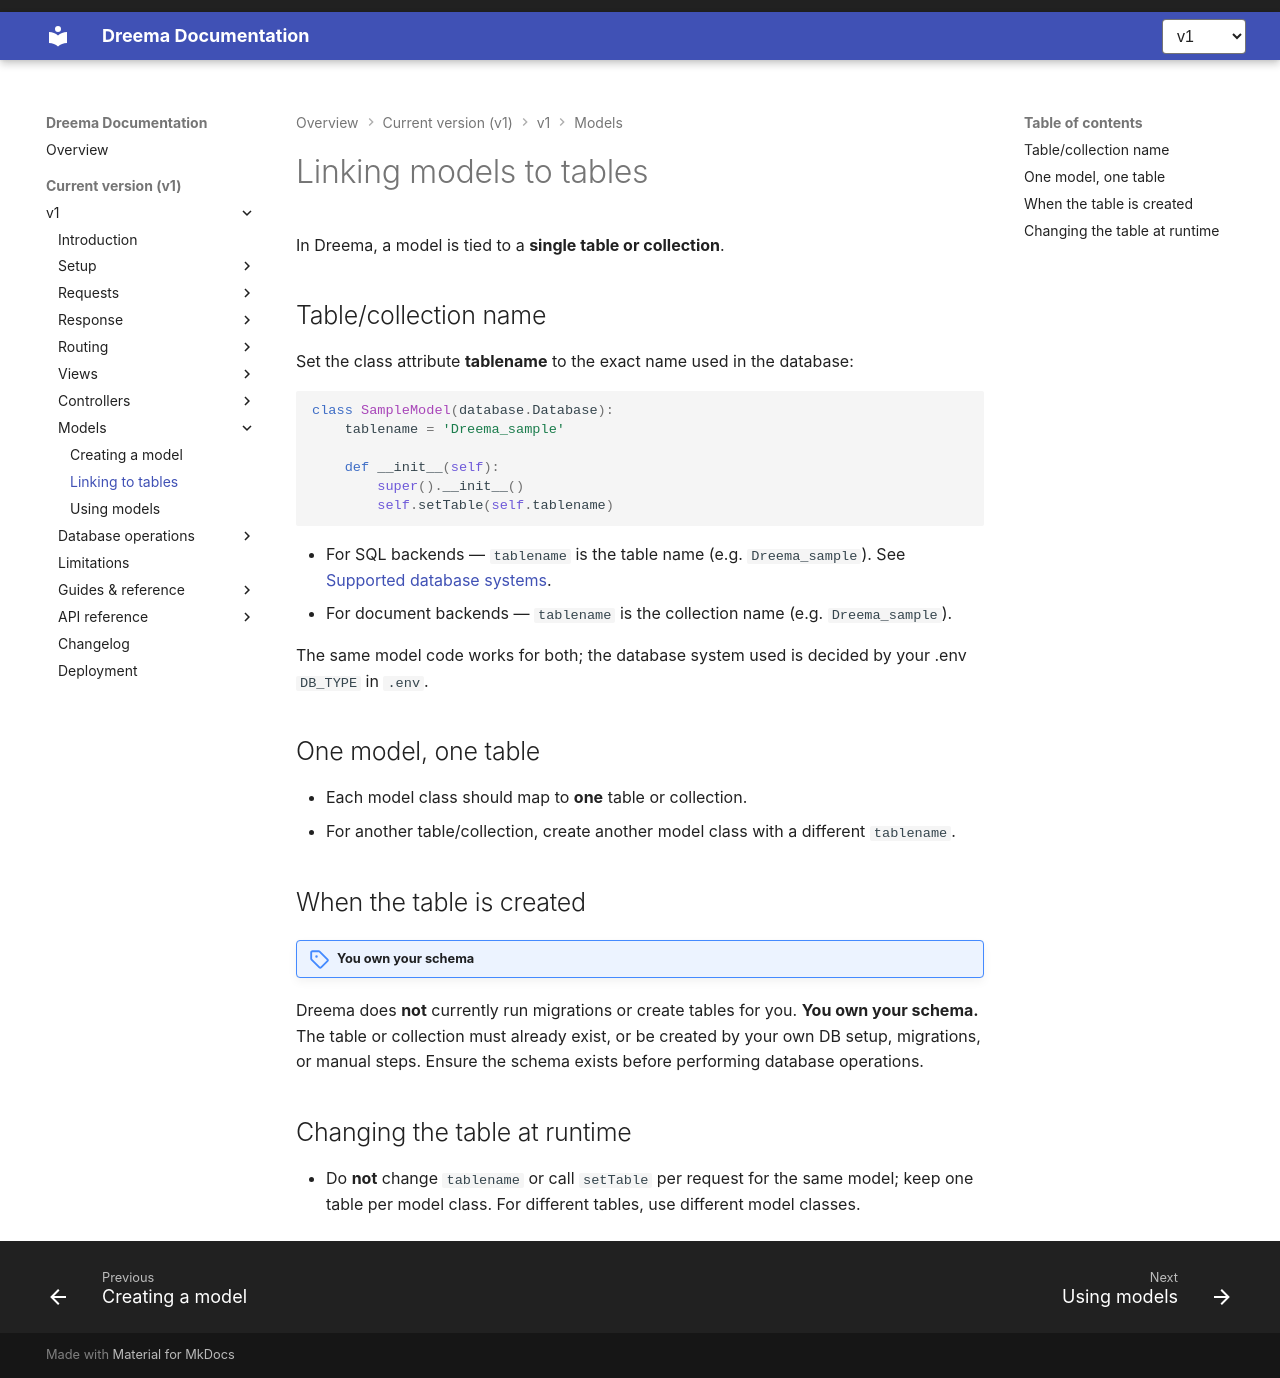

repository: dreem-projects/dq-docs · page: v1/models/linking-to-tables/index.html · generator: mkdocs

# Linking models to tables

In Dreema, a model is tied to a **single table or collection**.

## Table/collection name

Set the class attribute **tablename** to the exact name used in the database:

```python
class SampleModel(database.Database):
    tablename = 'Dreema_sample'

    def __init__(self):
        super().__init__()
        self.setTable(self.tablename)
```

- For SQL backends — `tablename` is the table name (e.g. `Dreema_sample`). See [Supported database systems](../getting-started/supported-databases.md).
- For document backends — `tablename` is the collection name (e.g. `Dreema_sample`).

The same model code works for both; the database system used is decided by your .env `DB_TYPE` in `.env`.

## One model, one table

- Each model class should map to **one** table or collection.
- For another table/collection, create another model class with a different `tablename`.

## When the table is created

!!! note "You own your schema"
Dreema does **not** currently run migrations or create tables for you. **You own your schema.** The table or collection must already exist, or be created by your own DB setup, migrations, or manual steps. Ensure the schema exists before performing database operations.

## Changing the table at runtime

- Do **not** change `tablename` or call `setTable` per request for the same model; keep one table per model class. For different tables, use different model classes.
